Photos from the image-classification dataset "dataset" in the GitHub repository queirozPedro/Classificacao-de-Celulas-Medula-Ossea. Its 7 classes are: BLA 0001 1000, EOS 0001 1000, LYT 0001 1000, MON 0001 1000, NGS 0001 1000, NIF 0001 1000, PMO 0001 1000.

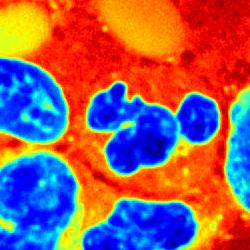
Label: NGS 0001 1000

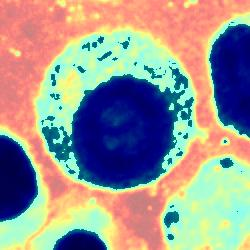
Label: PMO 0001 1000

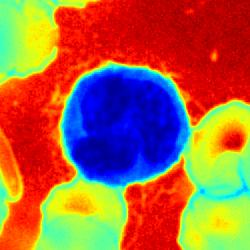
Label: MON 0001 1000

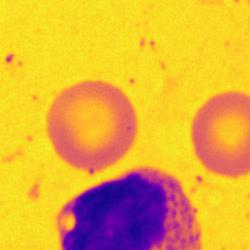
Label: NIF 0001 1000

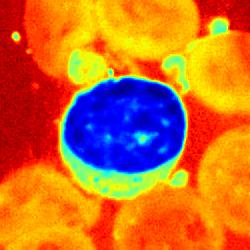
Label: LYT 0001 1000

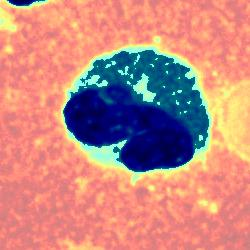
Label: EOS 0001 1000
